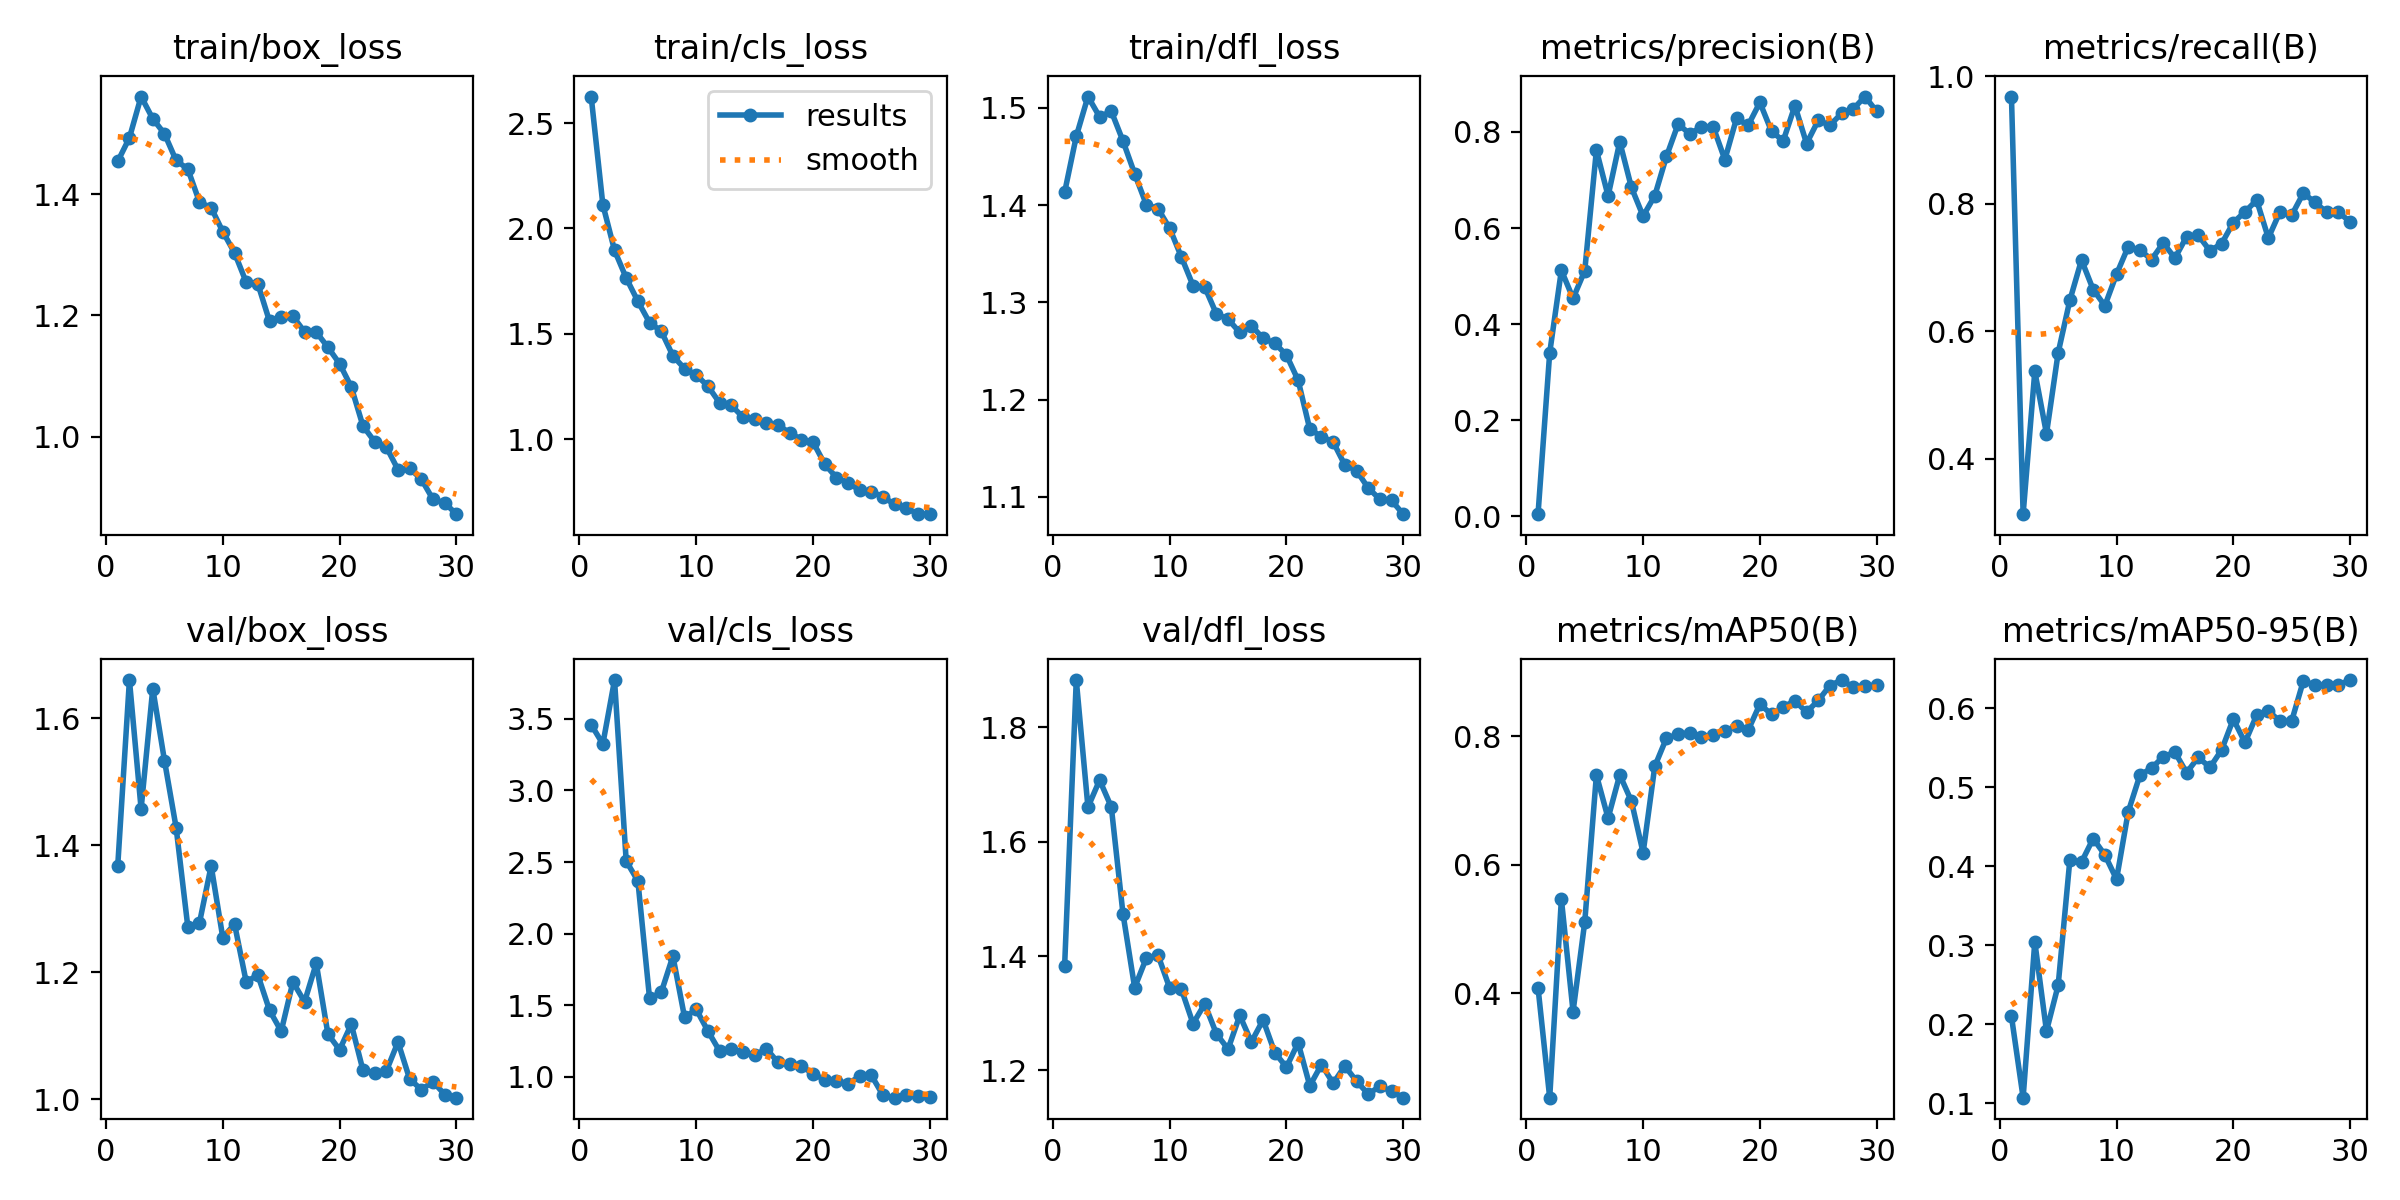

Data behind this chart, as committed beside it:
epoch, train/box_loss, train/cls_loss, train/dfl_loss, metrics/precision(B), metrics/recall(B), metrics/mAP50(B), metrics/mAP50-95(B), val/box_loss, val/cls_loss, val/dfl_loss, lr/pg0, lr/pg1, lr/pg2
1, 1.454, 2.625, 1.413, 0.00407, 0.9684, 0.4085, 0.2101, 1.368, 3.459, 1.382, 0.0006561, 0.0006561, 0.0006561
2, 1.493, 2.113, 1.471, 0.34, 0.3126, 0.2373, 0.1072, 1.66, 3.325, 1.883, 0.001279, 0.001279, 0.001279
3, 1.561, 1.897, 1.512, 0.512, 0.5368, 0.5464, 0.3044, 1.457, 3.771, 1.66, 0.001858, 0.001858, 0.001858
4, 1.524, 1.765, 1.491, 0.4535, 0.439, 0.3714, 0.1915, 1.647, 2.507, 1.708, 0.001802, 0.001802, 0.001802
5, 1.5, 1.655, 1.497, 0.5108, 0.566, 0.5104, 0.2493, 1.534, 2.369, 1.661, 0.001736, 0.001736, 0.001736
6, 1.455, 1.554, 1.466, 0.7622, 0.6484, 0.7396, 0.4077, 1.428, 1.549, 1.474, 0.00167, 0.00167, 0.00167
7, 1.441, 1.513, 1.432, 0.6667, 0.7118, 0.6724, 0.4052, 1.272, 1.591, 1.345, 0.001604, 0.001604, 0.001604
8, 1.387, 1.396, 1.401, 0.7795, 0.6653, 0.74, 0.435, 1.278, 1.843, 1.397, 0.001538, 0.001538, 0.001538
9, 1.377, 1.335, 1.396, 0.6844, 0.64, 0.6988, 0.4142, 1.367, 1.416, 1.401, 0.001472, 0.001472, 0.001472
10, 1.338, 1.305, 1.376, 0.6248, 0.6895, 0.6186, 0.3835, 1.254, 1.472, 1.344, 0.001406, 0.001406, 0.001406
11, 1.303, 1.252, 1.347, 0.6673, 0.7326, 0.7532, 0.4687, 1.276, 1.32, 1.342, 0.00134, 0.00134, 0.00134
12, 1.255, 1.173, 1.317, 0.7491, 0.7274, 0.7971, 0.515, 1.185, 1.18, 1.282, 0.001274, 0.001274, 0.001274
13, 1.252, 1.162, 1.316, 0.8166, 0.7125, 0.8028, 0.5242, 1.196, 1.192, 1.316, 0.001208, 0.001208, 0.001208
14, 1.19, 1.105, 1.288, 0.7958, 0.7385, 0.8053, 0.5383, 1.14, 1.172, 1.264, 0.001142, 0.001142, 0.001142
15, 1.198, 1.099, 1.283, 0.811, 0.7147, 0.799, 0.5442, 1.107, 1.15, 1.237, 0.001076, 0.001076, 0.001076
16, 1.198, 1.078, 1.269, 0.8109, 0.7484, 0.8018, 0.5183, 1.185, 1.198, 1.296, 0.00101, 0.00101, 0.00101
17, 1.173, 1.067, 1.276, 0.7424, 0.7505, 0.8081, 0.5377, 1.153, 1.101, 1.25, 0.000944, 0.000944, 0.000944
18, 1.173, 1.032, 1.263, 0.8283, 0.7262, 0.8162, 0.5249, 1.214, 1.091, 1.288, 0.000878, 0.000878, 0.000878
19, 1.147, 0.9986, 1.258, 0.8141, 0.7374, 0.8096, 0.547, 1.103, 1.075, 1.231, 0.000812, 0.000812, 0.000812
20, 1.12, 0.9876, 1.246, 0.8616, 0.7705, 0.8498, 0.5859, 1.078, 1.023, 1.206, 0.000746, 0.000746, 0.000746
21, 1.082, 0.8833, 1.22, 0.8012, 0.7874, 0.8341, 0.5565, 1.118, 0.9808, 1.248, 0.00068, 0.00068, 0.00068
22, 1.018, 0.8194, 1.17, 0.7815, 0.8057, 0.8458, 0.591, 1.046, 0.9746, 1.173, 0.000614, 0.000614, 0.000614
23, 0.992, 0.7937, 1.162, 0.8547, 0.7463, 0.8548, 0.5965, 1.041, 0.9533, 1.21, 0.000548, 0.000548, 0.000548
24, 0.9831, 0.7598, 1.157, 0.776, 0.7874, 0.8377, 0.5831, 1.044, 1.005, 1.177, 0.000482, 0.000482, 0.000482
25, 0.9458, 0.7525, 1.133, 0.8242, 0.7821, 0.8557, 0.5837, 1.09, 1.011, 1.208, 0.000416, 0.000416, 0.000416
26, 0.9477, 0.7272, 1.127, 0.814, 0.8168, 0.8789, 0.6343, 1.032, 0.8708, 1.181, 0.00035, 0.00035, 0.00035
27, 0.9301, 0.6915, 1.109, 0.8387, 0.8021, 0.8875, 0.6287, 1.015, 0.8554, 1.159, 0.000284, 0.000284, 0.000284
28, 0.8967, 0.6746, 1.098, 0.848, 0.7867, 0.8762, 0.6294, 1.027, 0.8706, 1.172, 0.000218, 0.000218, 0.000218
29, 0.8911, 0.6456, 1.096, 0.8738, 0.7871, 0.8785, 0.6292, 1.007, 0.8665, 1.163, 0.000152, 0.000152, 0.000152
30, 0.8724, 0.6463, 1.082, 0.8431, 0.7716, 0.879, 0.6354, 1.002, 0.8602, 1.152, 8.6e-05, 8.6e-05, 8.6e-05
